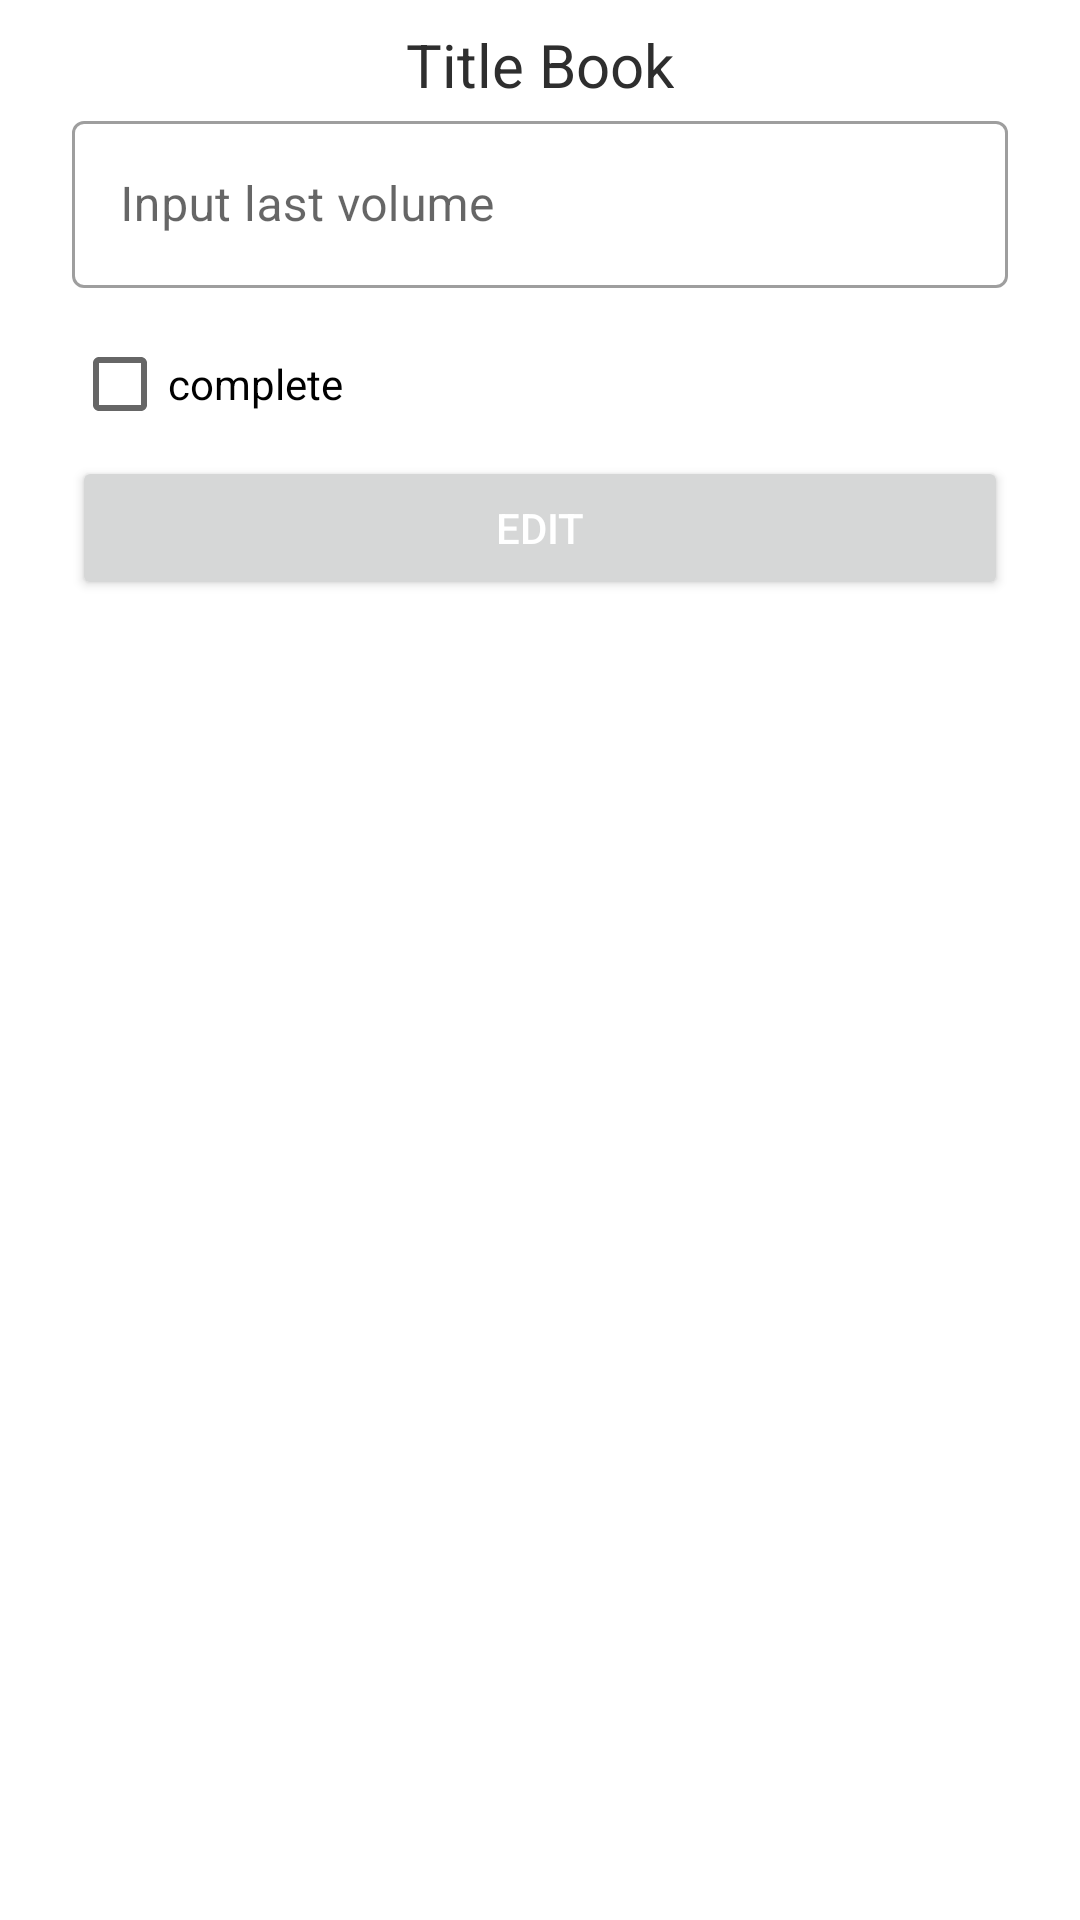

Reconstruct the res/layout file that produces this screen, plus the resources it refers to.
<!-- AndroidManifest.xml: application theme Theme.LastVolReminder -->
<!-- res/layout/fragment_edit.xml -->
<?xml version="1.0" encoding="utf-8"?>
<androidx.constraintlayout.widget.ConstraintLayout xmlns:android="http://schemas.android.com/apk/res/android"
    xmlns:tools="http://schemas.android.com/tools"
    android:layout_width="match_parent"
    android:layout_height="match_parent"
    xmlns:app="http://schemas.android.com/apk/res-auto"
    tools:context=".EditFragment">

    <TextView
        android:id="@+id/layout_input_book_title"
        android:layout_width="wrap_content"
        android:layout_height="wrap_content"
        app:layout_constraintStart_toStartOf="parent"
        app:layout_constraintEnd_toEndOf="parent"
        app:layout_constraintTop_toTopOf="parent"
        android:text="@string/title_book"
        android:textSize="@dimen/title_size"
        android:textColor="@color/black_desc"
        android:layout_marginTop="@dimen/margin_inside"/>

    <com.google.android.material.textfield.TextInputLayout
        android:id="@+id/layout_input_book_vol"
        android:layout_width="match_parent"
        android:layout_height="wrap_content"
        app:layout_constraintStart_toStartOf="parent"
        app:layout_constraintEnd_toEndOf="parent"
        app:layout_constraintTop_toBottomOf="@id/layout_input_book_title"
        android:layout_marginStart="@dimen/margin_width"
        android:layout_marginEnd="@dimen/margin_width"
        android:hint="@string/input_last_volume"
        style="@style/Widget.MaterialComponents.TextInputLayout.OutlinedBox">

        <com.google.android.material.textfield.TextInputEditText
            android:id="@+id/et_input_volume"
            android:layout_width="match_parent"
            android:layout_height="wrap_content"
            android:inputType="number"
            />
    </com.google.android.material.textfield.TextInputLayout>

    <CheckBox
        android:id="@+id/cb_complete"
        android:layout_width="wrap_content"
        android:layout_height="wrap_content"
        app:layout_constraintTop_toBottomOf="@id/layout_input_book_vol"
        app:layout_constraintStart_toStartOf="parent"
        android:layout_marginTop="@dimen/margin_inside"
        android:layout_marginStart="@dimen/margin_width"
        android:text="@string/complete"/>

    <Button
        android:id="@+id/btn_edit"
        android:layout_width="match_parent"
        android:layout_height="wrap_content"
        android:textColor="@color/white"
        app:layout_constraintTop_toBottomOf="@id/cb_complete"
        android:layout_marginStart="@dimen/margin_width"
        android:layout_marginEnd="@dimen/margin_width"
        android:text="@string/edit"/>
</androidx.constraintlayout.widget.ConstraintLayout>
<!-- resources referenced by this layout -->
<resources>
  <color name="black_desc">#2E2E2E</color>
  <color name="white">#FFFFFFFF</color>
  <dimen name="margin_inside">8dp</dimen>
  <dimen name="margin_width">24dp</dimen>
  <dimen name="title_size">20sp</dimen>
  <string name="complete">complete</string>
  <string name="edit">Edit</string>
  <string name="input_last_volume">Input last volume</string>
  <string name="title_book">Title Book</string>
  <style name="Theme.LastVolReminder" parent="Theme.MaterialComponents.DayNight.NoActionBar">
          
          <item name="colorPrimary">@color/light_blue_main</item>
          <item name="colorPrimaryVariant">@color/light_blue_secondary</item>
          <item name="colorOnPrimary">@color/white</item>
          
          <item name="colorSecondary">@color/teal_200</item>
          <item name="colorSecondaryVariant">@color/teal_700</item>
          <item name="colorOnSecondary">@color/black</item>
          
          <item name="android:statusBarColor" tools:targetApi="l">?attr/colorPrimaryVariant</item>
          
      </style>
  <color name="light_blue_main">#53ADDD</color>
  <color name="light_blue_secondary">#79BCE1</color>
  <color name="teal_200">#FF03DAC5</color>
  <color name="teal_700">#FF018786</color>
  <color name="black">#FF000000</color>
</resources>
